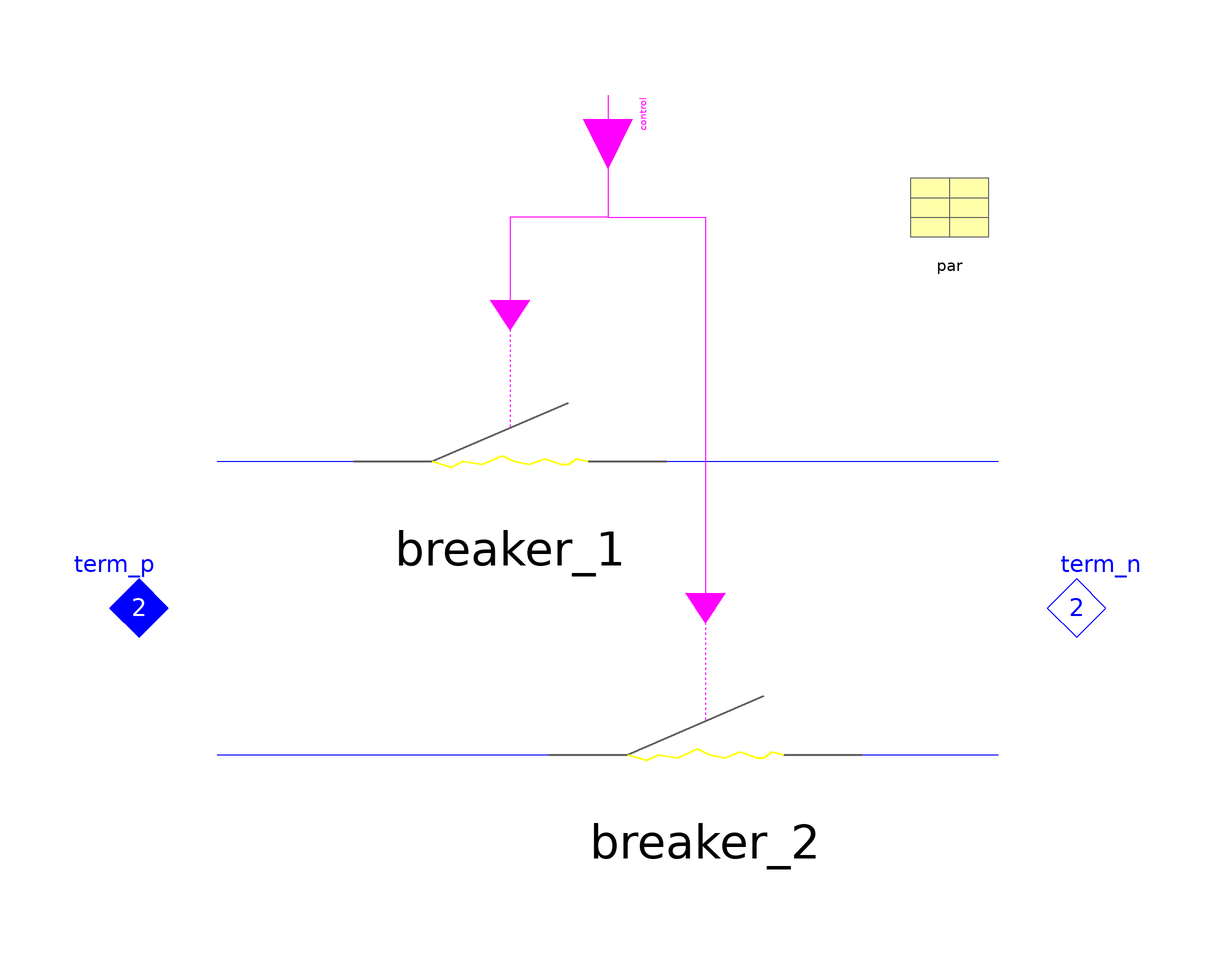

This picture is the connection diagram that the Modelica source below describes through its graphical annotations.

model DoubleBreaker "Double breaker, 1-phase"
    extends Partials.DoubleSwitchBase;

    replaceable Parameters.BreakerArc par "breaker parameter"
                                             annotation (Placement(
          transformation(extent={{60,70},{80,90}}, rotation=0)));
  protected
    replaceable Common.Switching.Breaker breaker_1(
      D=par.D,
      t_opening=par.t_opening,
      Earc=par.Earc,
      R0=par.R0,
      epsR=epsR,
      epsG=epsG,
      v=v[1],
      i=i[1])                     annotation (Placement(transformation(extent={
              {-60,0},{20,60}}, rotation=0)));
    replaceable Common.Switching.Breaker breaker_2(
      D=par.D,
      t_opening=par.t_opening,
      Earc=par.Earc,
      R0=par.R0,
      epsR=epsR,
      epsG=epsG,
      v=v[2],
      i=i[2])                     annotation (Placement(transformation(extent={
              {-20,-60},{60,0}}, rotation=0)));


  equation
    connect(control[1], breaker_1.closed)  annotation (Line(points={{0,95},{0,
            80},{-20,80},{-20,60}}, color={255,0,255}));
    connect(control[2], breaker_2.closed)  annotation (Line(points={{0,105},{0,
            80},{20,80},{20,0}}, color={255,0,255}));
    annotation (defaultComponentName = "breaker1",
      Documentation(
              info="<html>
<p>Allows double switching of double conductor.</p>
<p>'closed' and 'open' determine the mechanical switch-position.<br>
Electrically the switch is on if it is 'closed', whereas it is switched off,
if it is mechanically fully 'open' (after a given opening duration) and the corresponding phase-current crosses zero.</p>
<p>Contains replaceable single-line breakers with replaceable tanh arc-voltage, i.e. a constant electric field strength E for large currents and a small-signal Ohmic resistance R.</p>
</html>"),   Icon(coordinateSystem(
          preserveAspectRatio=false,
          extent={{-100,-100},{100,100}},
          grid={2,2}), graphics={Line(
            points={{-40,0},{-22,-6},{-10,-4},{2,4},{16,-4},{30,2},{40,0}},
            color={255,255,0},
            thickness=0.5)}));
  end DoubleBreaker;